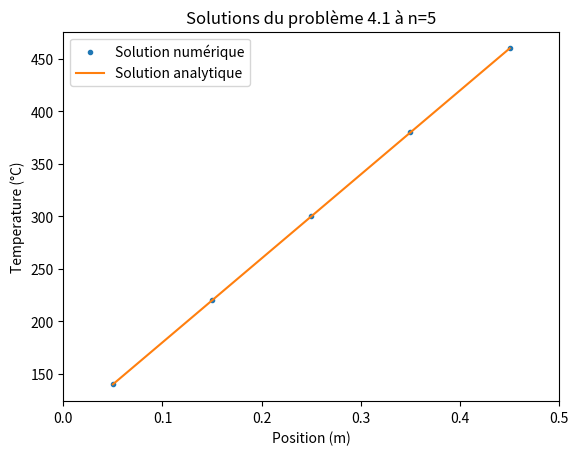
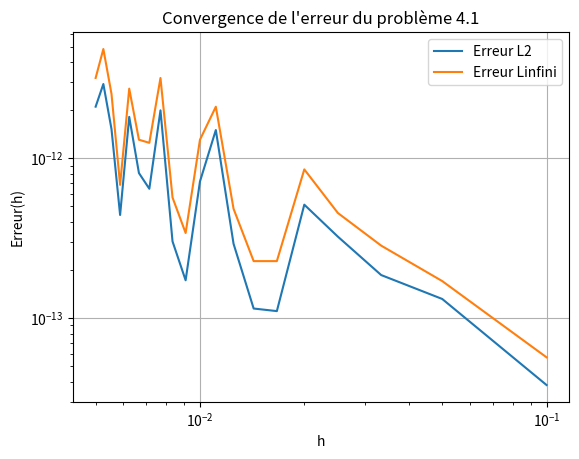
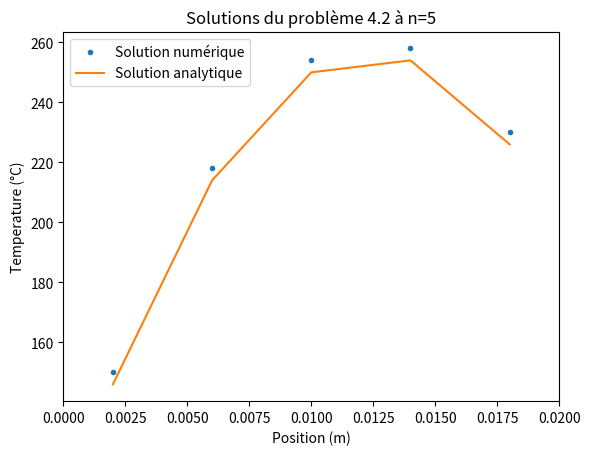
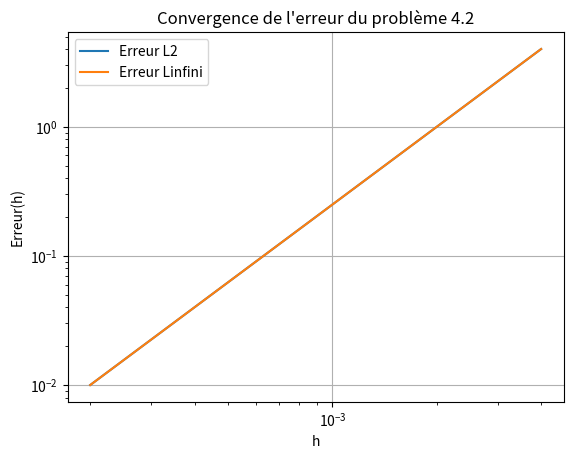
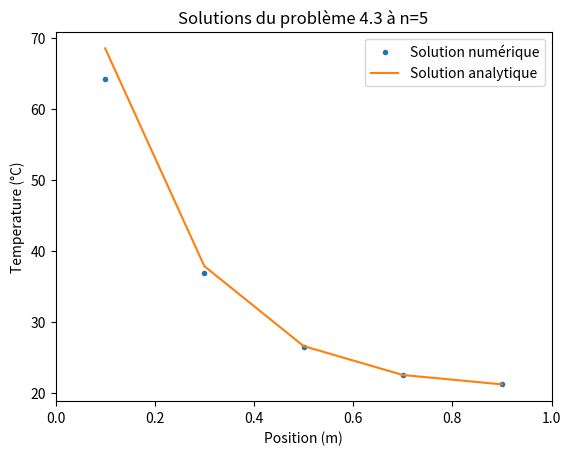
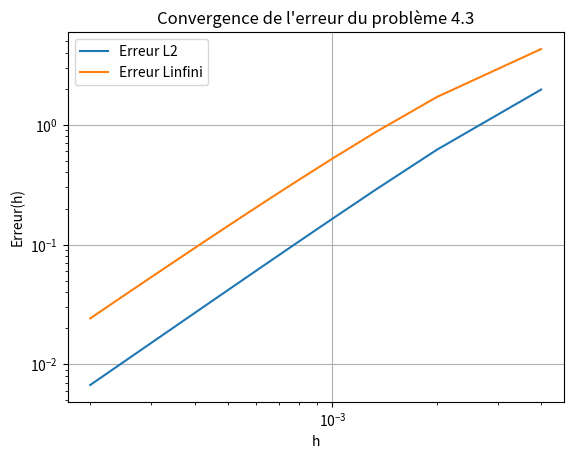

Source code (Python) for these figures, in order:

# Importation des modules
import numpy as np
import matplotlib.pyplot as plt

#%%MEC6616-Aérodynamique numérique


#Fait par:
    # [redacted]
    # [redacted]


#%% Assisgnation des constantes donnés dans l'énoncé

class parametres1():
    L = .5     # Longueur
    x_0 = 0
    x_f = L
    T_A = 100  # Temperature à x=A
    T_B = 500  # Temperature à x=B
    k = 1000   # Conductivité thermique  W/m.K
    A = 10e-3  # Section  m^2
    N =  5    #Nombre de noeuds
    
class parametres2():
    L = .02    # Longueur
    x_0 = 0
    x_f = L
    T_A = 100  # Temperature à x=A
    T_B = 200  # Temperature à x=B
    k = .5     # Conductivité thermique  W/m.K
    q = 1000000 #heat source (W/m^3)
    A = 1 # Section  m^2
    N =  5    #Nombre de noeuds

class parametres3():
    L = 1     # Longueur
    x_0 = 0
    x_f = L
    T_inf = 20  # Temperature à x=A
    T_B = 100  # Temperature à x=B
    #k = 1000   # Conductivité thermique  W/m.K
    #h = #convective heat transfert coeff (W`m[2.K])
    #P = #Perimeter
    #A = 10e-3  # Section  m^2
    N =  5    #Nombre de noeuds    
    n_2=25    #Coeff thermique
    
    
prm1 = parametres1()
prm2 = parametres2()
prm3 = parametres3()

#%% Fonctions
def D1HT(x,prm,n):
    """Fonction 
    Entrées:
        - prm : Objet class parametres()
               - L : Longueur
               - T_A : Temperature à x=A
               - T_B : Temperature à x=B
               - k : Conductivité thermique  W/m.K
               - A : Section  m^2
        - Nombre de noeuds
    Sortie:
        - Vecteur (array) composé de la température en fonction de la position
            en régime stationnaire
    """
    
    # Constantes
    L = prm.L
    T_A = prm.T_A
    T_B = prm.T_B
    k = prm.k
    A = prm.A
    dx = L/(n)
    
    #Equations aux noeuds internes
    a_w_int=k/dx*A
    a_e_int=k/dx*A
    S_u_int=0
    a_p_int=a_w_int+a_e_int
    
    #Equations au noeud 1 (A)
    a_w_A=0
    a_e_A=k/dx*A
    S_p_A=-2*k*A/dx
    S_u_A=2*k*A/dx*T_A
    a_p_A=a_w_A+a_e_A-S_p_A
    
    #Equations au noeud 5 (B)
    a_w_B=k/dx*A
    a_e_B=0
    S_p_B=-2*k*A/dx
    S_u_B=2*k*A/dx*T_B
    a_p_B=a_w_B+a_e_B-S_p_B
    
    # Créer la matrice de températures
    T = np.zeros(n)

    # Conditions limites et matrice b
    b = np.zeros(n)
    b[0:n] = S_u_int
    b[0] = S_u_A
    b[-1] = S_u_B

    # Matrice A
    A = np.zeros((n,n))
    A[0,0] = a_p_A
    A[0,1] = -a_e_A
    A[-1,-1] = a_p_B
    A[-1,-2] = -a_w_B
    for i in range(1, n-1):
        A[i,i-1] = -a_w_int
        A[i,i] = a_p_int
        A[i,i+1] = -a_e_int

    # Résolution du système matriciel AT=b
    T = np.linalg.solve(A,b)
    return T


def analytique1(x,prm,n):
    """Fonction 
    Entrées:
        - prm : Objet class parametres()
               - L : Longueur
               - T_A : Temperature à x=A
               - T_B : Temperature à x=B
               - k : Conductivité thermique  W/m.K
               - A : Section  m^2
        - N = Nombre de noeuds
    Sortie:
        - Vecteur (array) composé de la température en fonction de la position
            en régime stationnaire de la solution analytique
    """
    
    T = np.zeros(n)
    for i in range(n):
        T[i]=800*x[i]+100
    
    return T

def erreur_L2(sol_num, sol_anal):
    return np.sqrt(np.sum((sol_num - sol_anal)**2) / len(sol_num))

def erreur_Linf(sol_num, sol_anal):
    return np.max(np.abs(sol_num - sol_anal))

def OrdreConvergeance(x, y):
    dx = np.diff(x)
    dy = np.diff(y)
    slope = dy / dx
    return slope


def QHT(x,prm,n):
    
    #Paramètres
    L = prm.L
    T_A = prm.T_A
    T_B = prm.T_B
    k = prm.k
    A = prm.A
    q = prm.q
    dx = L/(n)
    
    #Equations aux noeuds internes
    a_w_int=k/dx*A
    a_e_int=k/dx*A
    S_p_int=0
    S_u_int=q*A*dx
    a_p_int=a_w_int+a_e_int-S_p_int
    
    #Equations au noeud 1
    a_w_A=0
    a_e_A=k/dx*A
    S_p_A=-2*k*A/dx
    S_u_A=q*A*dx+ 2*k*A/dx*T_A
    a_p_A=a_w_A+a_e_A-S_p_A
    
    #Equations au noeud 5
    a_w_B=k/dx*A
    a_e_B=0
    S_p_B=-2*k*A/dx
    S_u_B=q*A*dx+2*k*A/dx*T_B
    a_p_B=a_w_B+a_e_B-S_p_B
    
    # Créer la matrice de températures
    T = np.zeros(n)

    # Conditions limites et matrice b
    b = np.zeros(n)
    b[0:n] = S_u_int
    b[0] = S_u_A
    b[-1] = S_u_B

    # Matrice A
    A = np.zeros((n,n))
    A[0,0] = a_p_A
    A[0,1] = -a_e_A
    A[-1,-1] = a_p_B
    A[-1,-2] = -a_w_B
    for i in range(1, n-1):
        A[i,i-1] = -a_w_int
        A[i,i] = a_p_int
        A[i,i+1] = -a_e_int

    # Résolution du système matriciel AT=b
    T = np.linalg.solve(A,b)
    return T


def analytique2(x,prm,n):
    """Fonction 
    Entrées:
        - prm : Objet class parametres()
               - L : Longueur
               - T_A : Temperature à x=A
               - T_B : Temperature à x=B
               - k : Conductivité thermique  W/m.K
               - A : Section  m^2
        - N = Nombre de noeuds
    Sortie:
        - Vecteur (array) composé de la température en fonction de la position
            en régime stationnaire de la solution analytique
    """
    #Paramètres
    L = prm.L
    T_A = prm.T_A
    T_B = prm.T_B
    k = prm.k
    q = prm.q

    # Résolution analytique
    T = np.zeros(n)
    for i in range(n):
        T[i]=((T_B-T_A)/L+q/(2*k)*(L-x[i]))*x[i]+T_A
    
    return T

def ConvHT(x,prm,n):
    
    #Paramètres
    L = prm.L
    T_inf = prm.T_inf
    T_B = prm.T_B
    n_2 = prm.n_2
    dx = L/(n)
    
    #Equations aux noeuds internes
    a_w_int=1/dx
    a_e_int=1/dx
    S_p_int=-n_2*dx
    S_u_int=n_2*dx*T_inf
    a_p_int=a_w_int+a_e_int-S_p_int
    
    #Equations au noeud 1
    a_w_A=0
    a_e_A=1/dx
    S_p_A=-n_2*dx-2/dx
    S_u_A=n_2*dx*T_inf+2/dx*T_B
    a_p_A=a_w_A+a_e_A-S_p_A
    
    #Equations au noeuds 5
    a_w_B=1/dx
    a_e_B=0
    S_p_B=-n_2*dx
    S_u_B=n_2*dx*T_inf
    a_p_B=a_w_B+a_e_B-S_p_B
    
    # Créer la matrice de températures
    T = np.zeros(n)

    # Conditions limites et matrice b
    b = np.zeros(n)
    b[0:n] = S_u_int
    b[0] = S_u_A
    b[-1] = S_u_B

    # Matrice A
    A = np.zeros((n,n))
    A[0,0] = a_p_A
    A[0,1] = -a_e_A
    A[-1,-1] = a_p_B
    A[-1,-2] = -a_w_B
    for i in range(1, n-1):
        A[i,i-1] = -a_w_int
        A[i,i] = a_p_int
        A[i,i+1] = -a_e_int

    # Résolution du système matriciel AT=b
    T = np.linalg.solve(A,b)
    return T
    
def analytique3(x,prm,n):
    """Fonction 
    Entrées:
        - prm : Objet class parametres()
               - L : Longueur
               - T_A : Temperature à x=A
               - T_B : Temperature à x=B
               - k : Conductivité thermique  W/m.K
               - A : Section  m^2
        - N = Nombre de noeuds
    Sortie:
        - Vecteur (array) composé de la température en fonction de la position
            en régime stationnaire de la solution analytique
    """
    #Paramètres
    L = prm.L
    T_inf = prm.T_inf
    T_B = prm.T_B
    n_2 = prm.n_2

    # Résolution analytique
    T = np.zeros(n)
    for i in range(n):
        T[i]= np.cosh(np.sqrt(n_2)*(L-x[i]))/np.cosh(np.sqrt(n_2)*(L))*(T_B-T_inf)+T_inf
        
    return T


#%% Problème 4.1

# Conditions initiales
dx1=prm1.L/prm1.N

# Graphiques
x = np.linspace(prm1.x_0 + dx1 / 2, prm1.x_f - dx1 / 2, prm1.N)
T = D1HT(x, prm1, prm1.N)
x_anal = np.linspace(prm1.x_0 + dx1 / 2, prm1.x_f - dx1 / 2, prm1.N)
T_anal = analytique1(x_anal, prm1, prm1.N)
plt.figure(1)
plt.plot(x, T, '.', label='Solution numérique')
plt.plot(x_anal, T_anal, label='Solution analytique' )
plt.title('Solutions du problème 4.1 à n=5')
plt.xlabel('Position (m)')
plt.ylabel('Temperature (°C)')
plt.xlim(0, prm1.L)
plt.legend()
# Erreur
# 

n_values = np.arange(5, 101, 5)  
h_values = prm1.L / n_values  
Erreur_L2 = []
Erreur_Linf = []

for n in n_values:
    dx1 = prm1.L / n
    x_e = np.linspace(prm1.L / n / 2, prm1.L - prm1.L / n / 2, n)
    
    # Solution numérique et analytique
    sol_num = D1HT(x_e, prm1, n)
    sol_anal = analytique1(x_e, prm1, n)
    
    # Calcul des erreurs
    erreur_L2_value = erreur_L2(sol_num, sol_anal)
    erreur_Linf_value = erreur_Linf(sol_num, sol_anal)
    
    Erreur_L2.append(erreur_L2_value)
    Erreur_Linf.append(erreur_Linf_value)
    
plt.figure(2)
plt.loglog(h_values, Erreur_L2, label="Erreur L2")
plt.loglog(h_values, Erreur_Linf, label="Erreur Linfini")
plt.xlabel("h")
plt.ylabel("Erreur(h)")
plt.legend()
plt.grid(True)
plt.title("Convergence de l'erreur du problème 4.1")
plt.show()

A=str(max(abs(OrdreConvergeance(np.log(h_values), np.log(Erreur_Linf)))))
print("La convergeance de l'erreur pour le problème 4.1 est de :"+ A)
#%% Problème 4.2
dx2=prm2.L/prm2.N


x2 = np.linspace(prm2.x_0 + dx2 / 2, prm2.x_f - dx2 / 2, prm2.N)
T2 = QHT(x2, prm2, prm2.N)
x_anal2 = np.linspace(prm2.x_0 + dx2 / 2, prm2.x_f - dx2 / 2, prm2.N)
T_anal2 = analytique2(x_anal2, prm2, prm2.N)
plt.figure(3)
plt.plot(x2, T2, '.', label='Solution numérique')
plt.plot(x_anal2, T_anal2, label='Solution analytique' )
plt.title('Solutions du problème 4.2 à n=5')
plt.xlabel('Position (m)')
plt.ylabel('Temperature (°C)')
plt.xlim(0, prm2.L)
plt.legend()

n_values = np.arange(5, 101, 5)  
h_values = prm2.L / n_values  
Erreur_L2 = []
Erreur_Linf = []

for n in n_values:
    dx2 = prm2.L / n
    x_e = np.linspace(prm2.L/n/2, prm2.L - prm2.L/n/2, n)
    
    # Solution numérique et analytique
    sol_num = QHT(x_e, prm2, n)
    sol_anal = analytique2(x_e, prm2, n)
    
    # Calcul des erreurs
    erreur_L2_value = erreur_L2(sol_num, sol_anal)
    erreur_Linf_value = erreur_Linf(sol_num, sol_anal)
    
    Erreur_L2.append(erreur_L2_value)
    Erreur_Linf.append(erreur_Linf_value)
    
plt.figure(4)
plt.loglog(h_values, Erreur_L2, label="Erreur L2")
plt.loglog(h_values, Erreur_Linf, label="Erreur Linfini")
plt.xlabel("h")
plt.ylabel("Erreur(h)")
plt.legend()
plt.grid(True)
plt.title("Convergence de l'erreur du problème 4.2")
plt.show()

B=str(max(abs(OrdreConvergeance(np.log(h_values), np.log(Erreur_Linf)))))
print("La convergeance de l'erreur pour le problème 4.2 est de :"+ B)
 #%% Problème 4.3
dx3=prm3.L/prm3.N


x3 = np.linspace(prm3.x_0 + dx3 / 2, prm3.x_f - dx3 / 2, prm3.N)
T3 = ConvHT(x3, prm3, prm3.N)
x_anal3 = np.linspace(prm3.x_0 + dx3 / 2, prm3.x_f - dx3 / 2, prm2.N)
T_anal3 = analytique3(x_anal3, prm3, prm3.N)
plt.figure(5)
plt.plot(x3, T3, '.', label='Solution numérique')
plt.plot(x_anal3, T_anal3, label='Solution analytique' )
plt.title('Solutions du problème 4.3 à n=5')
plt.xlabel('Position (m)')
plt.ylabel('Temperature (°C)')
plt.xlim(0, prm3.L)
plt.legend()
n_values = np.arange(5, 101, 5)  
h_values = prm2.L / n_values  
Erreur_L2 = []
Erreur_Linf = []

for n in n_values:
    dx2 = prm3.L / n
    x_e = np.linspace(prm3.L/n/2, prm3.L - prm3.L/n/2, n)
    
    # Solution numérique et analytique
    sol_num = ConvHT(x_e, prm3, n)
    sol_anal = analytique3(x_e, prm3, n)
    
    # Calcul des erreurs
    erreur_L2_value = erreur_L2(sol_num, sol_anal)
    erreur_Linf_value = erreur_Linf(sol_num, sol_anal)
    
    Erreur_L2.append(erreur_L2_value)
    Erreur_Linf.append(erreur_Linf_value)
    
plt.figure(6)
plt.loglog(h_values, Erreur_L2, label="Erreur L2")
plt.loglog(h_values, Erreur_Linf, label="Erreur Linfini")
plt.xlabel("h")
plt.ylabel("Erreur(h)")
plt.legend()
plt.grid(True)
plt.title("Convergence de l'erreur du problème 4.3")
plt.show()
C=str(max(abs(OrdreConvergeance(np.log(h_values), np.log(Erreur_Linf)))))
print("La convergeance de l'erreur pour le problème 4.3 est de :"+ C)


